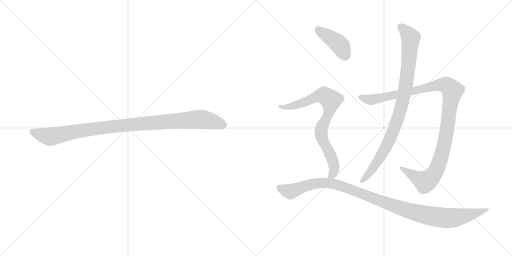
t = 0.00 s
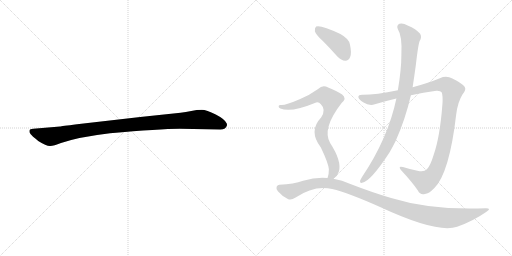
t = 1.18 s
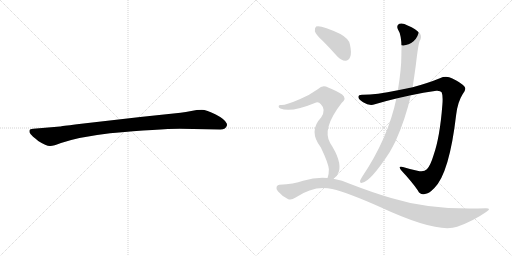
t = 2.37 s
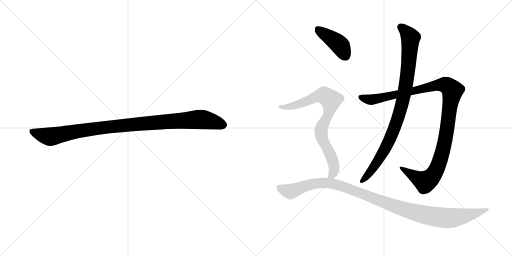
t = 3.55 s
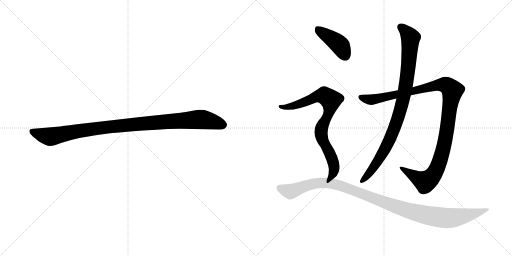
t = 4.74 s
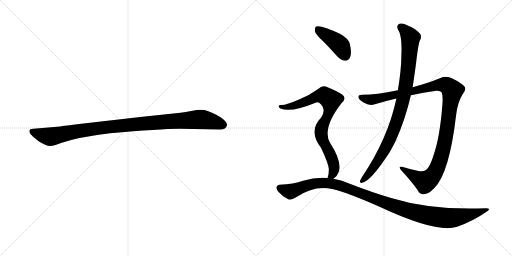
t = 5.92 s

The animated SVG that drew these frames (rendered in a browser with its animation timeline set to each time). Animation: 6 CSS @keyframes rules; one cycle of 5.92 s.

<svg version="1.1" viewBox="0 0 2048 1024" xmlns="http://www.w3.org/2000/svg">
  <g stroke="lightgray" stroke-dasharray="1,1" stroke-width="1" transform="scale(4, 4)">
    <line x1="0" y1="0" x2="256" y2="256"></line>
    <line x1="256" y1="0" x2="0" y2="256"></line>
    <line x1="128" y1="0" x2="128" y2="256"></line>
    <line x1="0" y1="128" x2="256" y2="128"></line>
    <line x1="256" y1="0" x2="512" y2="256"></line>
    <line x1="512" y1="0" x2="256" y2="256"></line>
    <line x1="384" y1="0" x2="384" y2="256"></line>
    <line x1="256" y1="128" x2="512" y2="128"></line>
  </g>
<g transform="scale(1, -1) translate(0, -850)">
   <style type="text/css">
    @keyframes keyframes0 {
      from {
       stroke: black;
       stroke-dashoffset: 1030;
       stroke-width: 128;
       }
       77% {
       animation-timing-function: step-end;
       stroke: black;
       stroke-dashoffset: 0;
       stroke-width: 128;
       }
       to {
       stroke: black;
       stroke-width: 1024;
       }
       }
       #make-me-a-hanzi-animation-0 {
         animation: keyframes0 1.088216s both;
         animation-delay: 0.000000s;
         animation-timing-function: linear;
       }
    @keyframes keyframes1 {
      from {
       stroke: black;
       stroke-dashoffset: 1125;
       stroke-width: 128;
       }
       79% {
       animation-timing-function: step-end;
       stroke: black;
       stroke-dashoffset: 0;
       stroke-width: 128;
       }
       to {
       stroke: black;
       stroke-width: 1024;
       }
       }
       #make-me-a-hanzi-animation-1 {
         animation: keyframes1 1.165527s both;
         animation-delay: 1.088216s;
         animation-timing-function: linear;
       }
    @keyframes keyframes2 {
      from {
       stroke: black;
       stroke-dashoffset: 929;
       stroke-width: 128;
       }
       75% {
       animation-timing-function: step-end;
       stroke: black;
       stroke-dashoffset: 0;
       stroke-width: 128;
       }
       to {
       stroke: black;
       stroke-width: 1024;
       }
       }
       #make-me-a-hanzi-animation-2 {
         animation: keyframes2 1.006022s both;
         animation-delay: 2.253743s;
         animation-timing-function: linear;
       }
    @keyframes keyframes3 {
      from {
       stroke: black;
       stroke-dashoffset: 416;
       stroke-width: 128;
       }
       58% {
       animation-timing-function: step-end;
       stroke: black;
       stroke-dashoffset: 0;
       stroke-width: 128;
       }
       to {
       stroke: black;
       stroke-width: 1024;
       }
       }
       #make-me-a-hanzi-animation-3 {
         animation: keyframes3 0.588542s both;
         animation-delay: 3.259765s;
         animation-timing-function: linear;
       }
    @keyframes keyframes4 {
      from {
       stroke: black;
       stroke-dashoffset: 805;
       stroke-width: 128;
       }
       72% {
       animation-timing-function: step-end;
       stroke: black;
       stroke-dashoffset: 0;
       stroke-width: 128;
       }
       to {
       stroke: black;
       stroke-width: 1024;
       }
       }
       #make-me-a-hanzi-animation-4 {
         animation: keyframes4 0.905111s both;
         animation-delay: 3.848307s;
         animation-timing-function: linear;
       }
    @keyframes keyframes5 {
      from {
       stroke: black;
       stroke-dashoffset: 1105;
       stroke-width: 128;
       }
       78% {
       animation-timing-function: step-end;
       stroke: black;
       stroke-dashoffset: 0;
       stroke-width: 128;
       }
       to {
       stroke: black;
       stroke-width: 1024;
       }
       }
       #make-me-a-hanzi-animation-5 {
         animation: keyframes5 1.149251s both;
         animation-delay: 4.753418s;
         animation-timing-function: linear;
       }
</style>
<path d="M 719.0 335.0 L 881.0 332.0 Q 904.0 332.0 908.0 349.0 Q 908.0 354.0 907.0 356.0 Q 900.0 373.0 863.0 392.0 Q 826.0 411.0 807.0 411.0 Q 787.0 411.0 765.0 406.0 Q 743.0 401.0 722.0 399.0 L 561.0 382.0 L 308.0 353.0 Q 244.0 345.0 240.0 344.0 L 133.0 335.0 Q 119.0 334.0 118.0 328.0 Q 116.0 321.0 122.0 314.0 Q 127.0 307.0 153.0 286.0 Q 186.0 265.0 201.0 266.0 Q 215.0 266.0 244.0 278.0 Q 314.0 302.0 440.0 317.0 Q 639.0 335.0 719.0 335.0 Z" fill="lightgray"></path> 
<path d="M 1643.5 469.0 Q 1692.5 481.0 1745.5 487.0 Q 1761.5 488.0 1766.5 481.0 Q 1772.5 468.0 1769.5 431.0 Q 1759.5 301.0 1734.5 230.0 Q 1721.5 187.0 1707.5 173.0 Q 1695.5 160.0 1669.5 167.0 Q 1638.5 174.0 1611.5 182.0 Q 1589.5 188.0 1605.5 168.0 Q 1648.5 122.0 1671.5 88.0 Q 1680.5 69.0 1699.5 74.0 Q 1715.5 75.0 1737.5 98.0 Q 1797.5 158.0 1824.5 390.0 Q 1830.5 442.0 1850.5 473.0 Q 1866.5 492.0 1858.5 503.0 Q 1842.5 521.0 1809.5 536.0 Q 1785.5 549.0 1759.5 537.0 Q 1713.5 518.0 1650.5 501.0 L 1591.5 489.0 Q 1503.5 471.0 1451.5 471.0 Q 1433.5 472.0 1433.5 463.0 Q 1432.5 454.0 1452.5 441.0 Q 1477.5 425.0 1499.5 433.0 Q 1542.5 446.0 1585.5 456.0 L 1643.5 469.0 Z" fill="lightgray"></path> 
<path d="M 1585.5 456.0 Q 1552.5 297.0 1447.5 141.0 Q 1443.5 134.0 1440.5 128.0 Q 1437.5 116.0 1448.5 119.0 Q 1481.5 123.0 1558.5 241.0 Q 1570.5 262.0 1582.5 286.0 Q 1621.5 373.0 1643.5 469.0 L 1650.5 501.0 Q 1657.5 547.0 1663.5 591.0 Q 1672.5 670.0 1678.5 686.0 Q 1688.5 701.0 1680.5 715.0 Q 1664.5 734.0 1630.5 748.0 Q 1611.5 760.0 1597.5 755.0 Q 1584.5 748.0 1591.5 733.0 Q 1609.5 706.0 1605.5 630.0 Q 1605.5 573.0 1591.5 489.0 L 1585.5 456.0 Z" fill="lightgray"></path> 
<path d="M 1291.5 686.0 Q 1319.5 658.0 1349.5 624.0 Q 1364.5 608.0 1381.5 607.0 Q 1394.5 607.0 1400.5 622.0 Q 1407.5 638.0 1399.5 673.0 Q 1395.5 695.0 1361.5 714.0 Q 1283.5 751.0 1264.5 744.0 Q 1258.5 740.0 1259.5 725.0 Q 1262.5 712.0 1291.5 686.0 Z" fill="lightgray"></path> 
<path d="M 1333.5 135.0 Q 1349.5 145.0 1355.5 164.0 Q 1367.5 206.0 1320.5 278.0 Q 1286.5 335.0 1366.5 438.0 Q 1388.5 457.0 1368.5 472.0 Q 1347.5 487.0 1312.5 500.0 Q 1290.5 513.0 1272.5 494.0 Q 1239.5 470.0 1198.5 453.0 Q 1141.5 428.0 1123.5 430.0 Q 1116.5 431.0 1114.5 426.0 Q 1113.5 420.0 1121.5 416.0 Q 1163.5 398.0 1264.5 440.0 Q 1274.5 444.0 1283.5 433.0 Q 1305.5 411.0 1284.5 380.0 Q 1232.5 326.0 1283.5 260.0 Q 1313.5 197.0 1315.5 173.0 Q 1315.5 151.0 1310.5 139.0 Q 1309.5 139.0 1309.5 138.0 C 1300.5 109.0 1311.5 115.0 1333.5 135.0 Z" fill="lightgray"></path> 
<path d="M 1309.5 138.0 Q 1263.5 142.0 1212.5 127.0 Q 1175.5 114.0 1117.5 111.0 Q 1110.5 111.0 1106.5 103.0 Q 1103.5 96.0 1111.5 85.0 Q 1127.5 66.0 1151.5 54.0 Q 1163.5 47.0 1182.5 60.0 Q 1257.5 111.0 1328.5 94.0 Q 1392.5 79.0 1522.5 21.0 Q 1748.5 -84.0 1828.5 -57.0 Q 1891.5 -35.0 1944.5 2.0 Q 1968.5 17.0 1943.5 17.0 Q 1726.5 8.0 1564.5 58.0 Q 1489.5 80.0 1401.5 114.0 Q 1368.5 130.0 1333.5 135.0 L 1309.5 138.0 Z" fill="lightgray"></path> 
      <clipPath id="make-me-a-hanzi-clip-0">
      <path d="M 719.0 335.0 L 881.0 332.0 Q 904.0 332.0 908.0 349.0 Q 908.0 354.0 907.0 356.0 Q 900.0 373.0 863.0 392.0 Q 826.0 411.0 807.0 411.0 Q 787.0 411.0 765.0 406.0 Q 743.0 401.0 722.0 399.0 L 561.0 382.0 L 308.0 353.0 Q 244.0 345.0 240.0 344.0 L 133.0 335.0 Q 119.0 334.0 118.0 328.0 Q 116.0 321.0 122.0 314.0 Q 127.0 307.0 153.0 286.0 Q 186.0 265.0 201.0 266.0 Q 215.0 266.0 244.0 278.0 Q 314.0 302.0 440.0 317.0 Q 639.0 335.0 719.0 335.0 Z" fill="lightgray"></path>
      </clipPath>
      <path clip-path="url(#make-me-a-hanzi-clip-0)" d="M 128.0 323.0 L 199.0 303.0 L 414.0 340.0 L 791.0 372.0 L 840.0 367.0 L 892.0 350.0 " fill="none" id="make-me-a-hanzi-animation-0" stroke-dasharray="902 1804" stroke-linecap="round"></path>

      <clipPath id="make-me-a-hanzi-clip-1">
      <path d="M 1643.5 469.0 Q 1692.5 481.0 1745.5 487.0 Q 1761.5 488.0 1766.5 481.0 Q 1772.5 468.0 1769.5 431.0 Q 1759.5 301.0 1734.5 230.0 Q 1721.5 187.0 1707.5 173.0 Q 1695.5 160.0 1669.5 167.0 Q 1638.5 174.0 1611.5 182.0 Q 1589.5 188.0 1605.5 168.0 Q 1648.5 122.0 1671.5 88.0 Q 1680.5 69.0 1699.5 74.0 Q 1715.5 75.0 1737.5 98.0 Q 1797.5 158.0 1824.5 390.0 Q 1830.5 442.0 1850.5 473.0 Q 1866.5 492.0 1858.5 503.0 Q 1842.5 521.0 1809.5 536.0 Q 1785.5 549.0 1759.5 537.0 Q 1713.5 518.0 1650.5 501.0 L 1591.5 489.0 Q 1503.5 471.0 1451.5 471.0 Q 1433.5 472.0 1433.5 463.0 Q 1432.5 454.0 1452.5 441.0 Q 1477.5 425.0 1499.5 433.0 Q 1542.5 446.0 1585.5 456.0 L 1643.5 469.0 Z" fill="lightgray"></path>
      </clipPath>
      <path clip-path="url(#make-me-a-hanzi-clip-1)" d="M 1443.5 461.0 L 1479.5 451.0 L 1501.5 454.0 L 1762.5 511.0 L 1786.5 509.0 L 1809.5 488.0 L 1775.5 264.0 L 1758.5 203.0 L 1737.5 157.0 L 1721.5 137.0 L 1698.5 124.0 L 1616.5 172.0 " fill="none" id="make-me-a-hanzi-animation-1" stroke-dasharray="997 1994" stroke-linecap="round"></path>

      <clipPath id="make-me-a-hanzi-clip-2">
      <path d="M 1585.5 456.0 Q 1552.5 297.0 1447.5 141.0 Q 1443.5 134.0 1440.5 128.0 Q 1437.5 116.0 1448.5 119.0 Q 1481.5 123.0 1558.5 241.0 Q 1570.5 262.0 1582.5 286.0 Q 1621.5 373.0 1643.5 469.0 L 1650.5 501.0 Q 1657.5 547.0 1663.5 591.0 Q 1672.5 670.0 1678.5 686.0 Q 1688.5 701.0 1680.5 715.0 Q 1664.5 734.0 1630.5 748.0 Q 1611.5 760.0 1597.5 755.0 Q 1584.5 748.0 1591.5 733.0 Q 1609.5 706.0 1605.5 630.0 Q 1605.5 573.0 1591.5 489.0 L 1585.5 456.0 Z" fill="lightgray"></path>
      </clipPath>
      <path clip-path="url(#make-me-a-hanzi-clip-2)" d="M 1603.5 742.0 L 1641.5 699.0 L 1632.5 573.0 L 1609.5 439.0 L 1574.5 329.0 L 1534.5 242.0 L 1490.5 174.0 L 1449.5 128.0 " fill="none" id="make-me-a-hanzi-animation-2" stroke-dasharray="801 1602" stroke-linecap="round"></path>

      <clipPath id="make-me-a-hanzi-clip-3">
      <path d="M 1291.5 686.0 Q 1319.5 658.0 1349.5 624.0 Q 1364.5 608.0 1381.5 607.0 Q 1394.5 607.0 1400.5 622.0 Q 1407.5 638.0 1399.5 673.0 Q 1395.5 695.0 1361.5 714.0 Q 1283.5 751.0 1264.5 744.0 Q 1258.5 740.0 1259.5 725.0 Q 1262.5 712.0 1291.5 686.0 Z" fill="lightgray"></path>
      </clipPath>
      <path clip-path="url(#make-me-a-hanzi-clip-3)" d="M 1269.5 736.0 L 1357.5 671.0 L 1381.5 627.0 " fill="none" id="make-me-a-hanzi-animation-3" stroke-dasharray="288 576" stroke-linecap="round"></path>

      <clipPath id="make-me-a-hanzi-clip-4">
      <path d="M 1333.5 135.0 Q 1349.5 145.0 1355.5 164.0 Q 1367.5 206.0 1320.5 278.0 Q 1286.5 335.0 1366.5 438.0 Q 1388.5 457.0 1368.5 472.0 Q 1347.5 487.0 1312.5 500.0 Q 1290.5 513.0 1272.5 494.0 Q 1239.5 470.0 1198.5 453.0 Q 1141.5 428.0 1123.5 430.0 Q 1116.5 431.0 1114.5 426.0 Q 1113.5 420.0 1121.5 416.0 Q 1163.5 398.0 1264.5 440.0 Q 1274.5 444.0 1283.5 433.0 Q 1305.5 411.0 1284.5 380.0 Q 1232.5 326.0 1283.5 260.0 Q 1313.5 197.0 1315.5 173.0 Q 1315.5 151.0 1310.5 139.0 Q 1309.5 139.0 1309.5 138.0 C 1300.5 109.0 1311.5 115.0 1333.5 135.0 Z" fill="lightgray"></path>
      </clipPath>
      <path clip-path="url(#make-me-a-hanzi-clip-4)" d="M 1121.5 423.0 L 1146.5 421.0 L 1182.5 429.0 L 1282.5 467.0 L 1296.5 468.0 L 1323.5 450.0 L 1317.5 404.0 L 1284.5 327.0 L 1288.5 294.0 L 1323.5 227.0 L 1335.5 191.0 L 1333.5 158.0 L 1316.5 142.0 " fill="none" id="make-me-a-hanzi-animation-4" stroke-dasharray="677 1354" stroke-linecap="round"></path>

      <clipPath id="make-me-a-hanzi-clip-5">
      <path d="M 1309.5 138.0 Q 1263.5 142.0 1212.5 127.0 Q 1175.5 114.0 1117.5 111.0 Q 1110.5 111.0 1106.5 103.0 Q 1103.5 96.0 1111.5 85.0 Q 1127.5 66.0 1151.5 54.0 Q 1163.5 47.0 1182.5 60.0 Q 1257.5 111.0 1328.5 94.0 Q 1392.5 79.0 1522.5 21.0 Q 1748.5 -84.0 1828.5 -57.0 Q 1891.5 -35.0 1944.5 2.0 Q 1968.5 17.0 1943.5 17.0 Q 1726.5 8.0 1564.5 58.0 Q 1489.5 80.0 1401.5 114.0 Q 1368.5 130.0 1333.5 135.0 L 1309.5 138.0 Z" fill="lightgray"></path>
      </clipPath>
      <path clip-path="url(#make-me-a-hanzi-clip-5)" d="M 1118.5 99.0 L 1161.5 84.0 L 1251.5 115.0 L 1301.5 119.0 L 1338.5 113.0 L 1607.5 15.0 L 1765.5 -21.0 L 1836.5 -18.0 L 1934.5 9.0 " fill="none" id="make-me-a-hanzi-animation-5" stroke-dasharray="977 1954" stroke-linecap="round"></path>

</g>
</svg>
